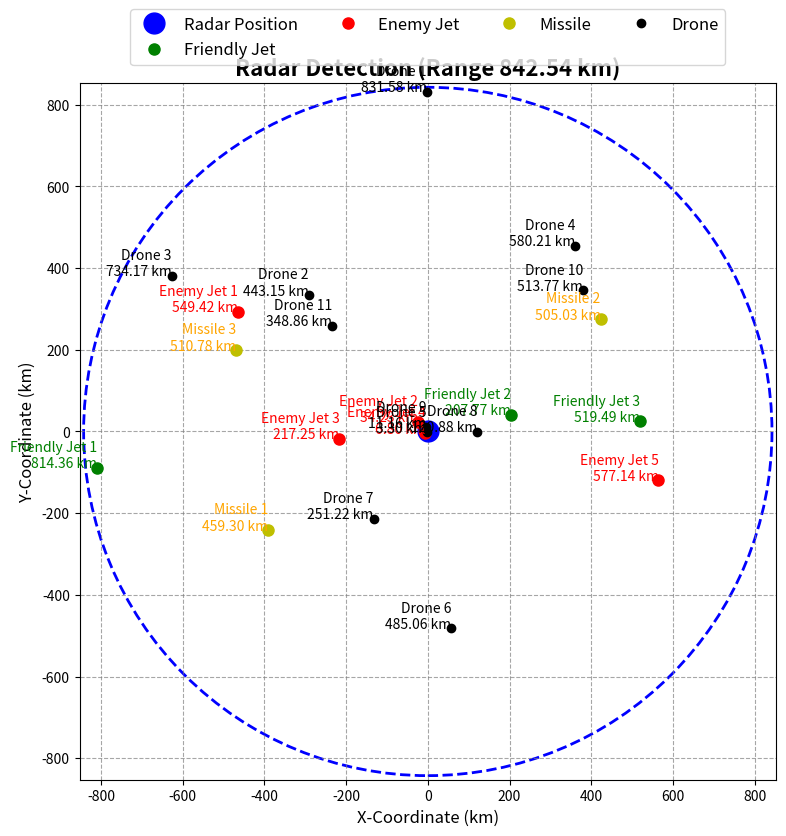

Here is the Python script that generated this plot:
import matplotlib.pyplot as plt
import numpy as np
import random

def calculate_radar_range():
    Pt = 1e6        # Transmitted power in watts
    Gt = 60         # Gain of transmitting antenna (dB)
    Gr = 60         # Gain of receiving antenna (dB)
    sigma = 1       # Radar cross-section (m^2)
    Pmin = 1e-9     # Minimum detectable power (watts)

    Gt_linear = 10 ** (Gt / 10)
    Gr_linear = 10 ** (Gr / 10)

    R = ((Pt * Gt_linear * Gr_linear * sigma) / ((4 * np.pi) ** 3 * Pmin)) ** (1 / 4)
    return R

def classify_object(reflectivity, material, geometry):
    if reflectivity > 0.8 and material == "metal":
        return "Missile"
    elif reflectivity > 0.5 and material == "composite":
        return "Drone"
    else:
        return "Unknown"

def plot_radar(friendly_jets, enemy_jets, object_results, radar_range_km, radar_position):
    fig, ax1 = plt.subplots(figsize=(10, 8))

    # Plot radar range and detected objects
    ax1.plot(*radar_position, 'bo', markersize=15, label='Radar Position')
    radar_range = plt.Circle(radar_position, radar_range_km, color='blue', fill=False, linestyle='--', linewidth=2)
    ax1.add_artist(radar_range)
    ax1.set_title(f'Radar Detection (Range {radar_range_km:.2f} km)', fontsize=16, fontweight='bold')
    ax1.set_xlim(-radar_range_km - 10, radar_range_km + 10)
    ax1.set_ylim(-radar_range_km - 10, radar_range_km + 10)
    ax1.set_aspect('equal')
    ax1.set_xlabel('X-Coordinate (km)', fontsize=12)
    ax1.set_ylabel('Y-Coordinate (km)', fontsize=12)
    ax1.grid(True, linestyle='--', color='grey', alpha=0.7)

    # Friendly jets
    for idx, jet in enumerate(friendly_jets):
        x, y = jet['position']
        distance = np.linalg.norm(np.array((x, y)) - np.array(radar_position))
        ax1.plot(x, y, 'go', markersize=8, label='Friendly Jet' if idx == 0 else "")
        ax1.text(x, y, f"Friendly Jet {idx + 1}\n{distance:.2f} km", fontsize=10, ha='right', color='green')

    # Enemy jets
    for idx, jet in enumerate(enemy_jets):
        x, y = jet['position']
        distance = np.linalg.norm(np.array((x, y)) - np.array(radar_position))
        ax1.plot(x, y, 'ro', markersize=8, label='Enemy Jet' if idx == 0 else "")
        ax1.text(x, y, f"Enemy Jet {idx + 1}\n{distance:.2f} km", fontsize=10, ha='right', color='red')

    # Drones and missiles
    drone_counter = 1
    missile_counter = 1
    for obj in object_results:
        x, y = obj['position']
        distance = np.linalg.norm(np.array((x, y)) - np.array(radar_position))
        if obj['classification'] == 'Drone':
            ax1.plot(x, y, 'ko', markersize=6, label='Drone' if drone_counter == 1 else "")
            ax1.text(x, y, f"Drone {drone_counter}\n{distance:.2f} km", fontsize=10, ha='right', color='black')
            drone_counter += 1
        elif obj['classification'] == 'Missile':
            ax1.plot(x, y, 'yo', markersize=8, label='Missile' if missile_counter == 1 else "")
            ax1.text(x, y, f"Missile {missile_counter}\n{distance:.2f} km", fontsize=10, ha='right', color='orange')
            missile_counter += 1

    # Adding a common legend outside the plot
    handles, labels = ax1.get_legend_handles_labels()
    fig.legend(handles, labels, loc='upper center', bbox_to_anchor=(0.5, 1.05), ncol=4, fontsize=12)

    plt.tight_layout()
    plt.show()

def radar_simulation():
    radar_range_km = 842.54  # Radar range is fixed at 842.54 km
    radar_position = (0, 0)

    num_friendly_jets = random.randint(1, 5)
    num_enemy_jets = random.randint(1, 5)

    friendly_jets = []
    enemy_jets = []

    # Generate friendly jets within radar range
    for _ in range(num_friendly_jets):
        angle = random.uniform(0, 2 * np.pi)
        radius = random.uniform(0, radar_range_km)
        x = radius * np.cos(angle)
        y = radius * np.sin(angle)
        friendly_jets.append({"position": (x, y)})

    # Generate enemy jets within radar range
    for _ in range(num_enemy_jets):
        angle = random.uniform(0, 2 * np.pi)
        radius = random.uniform(0, radar_range_km)
        x = radius * np.cos(angle)
        y = radius * np.sin(angle)
        enemy_jets.append({"position": (x, y)})

    num_drones = random.randint(5, 15)
    num_missiles = random.randint(5, 10)

    objects_in_range = []

    # Generate drones and missiles within radar range
    for _ in range(num_drones + num_missiles):
        angle = random.uniform(0, 2 * np.pi)
        radius = random.uniform(0, radar_range_km)
        x = radius * np.cos(angle)
        y = radius * np.sin(angle)
        reflectivity = random.uniform(0.5, 1.0)
        material = random.choice(["composite", "metal"])
        geometry = random.choice(["pointed", "large"])
        classification = classify_object(reflectivity, material, geometry)
        objects_in_range.append({"classification": classification, "position": (x, y)})

    print("\nDetected Objects in Range:")
    print(f"Friendly Jets: {len(friendly_jets)}")
    print(f"Enemy Jets: {len(enemy_jets)}")
    print(f"Drones: {sum(1 for obj in objects_in_range if obj['classification'] == 'Drone')}")
    print(f"Missiles: {sum(1 for obj in objects_in_range if obj['classification'] == 'Missile')}")

    plot_radar(friendly_jets, enemy_jets, objects_in_range, radar_range_km, radar_position)

radar_simulation()
